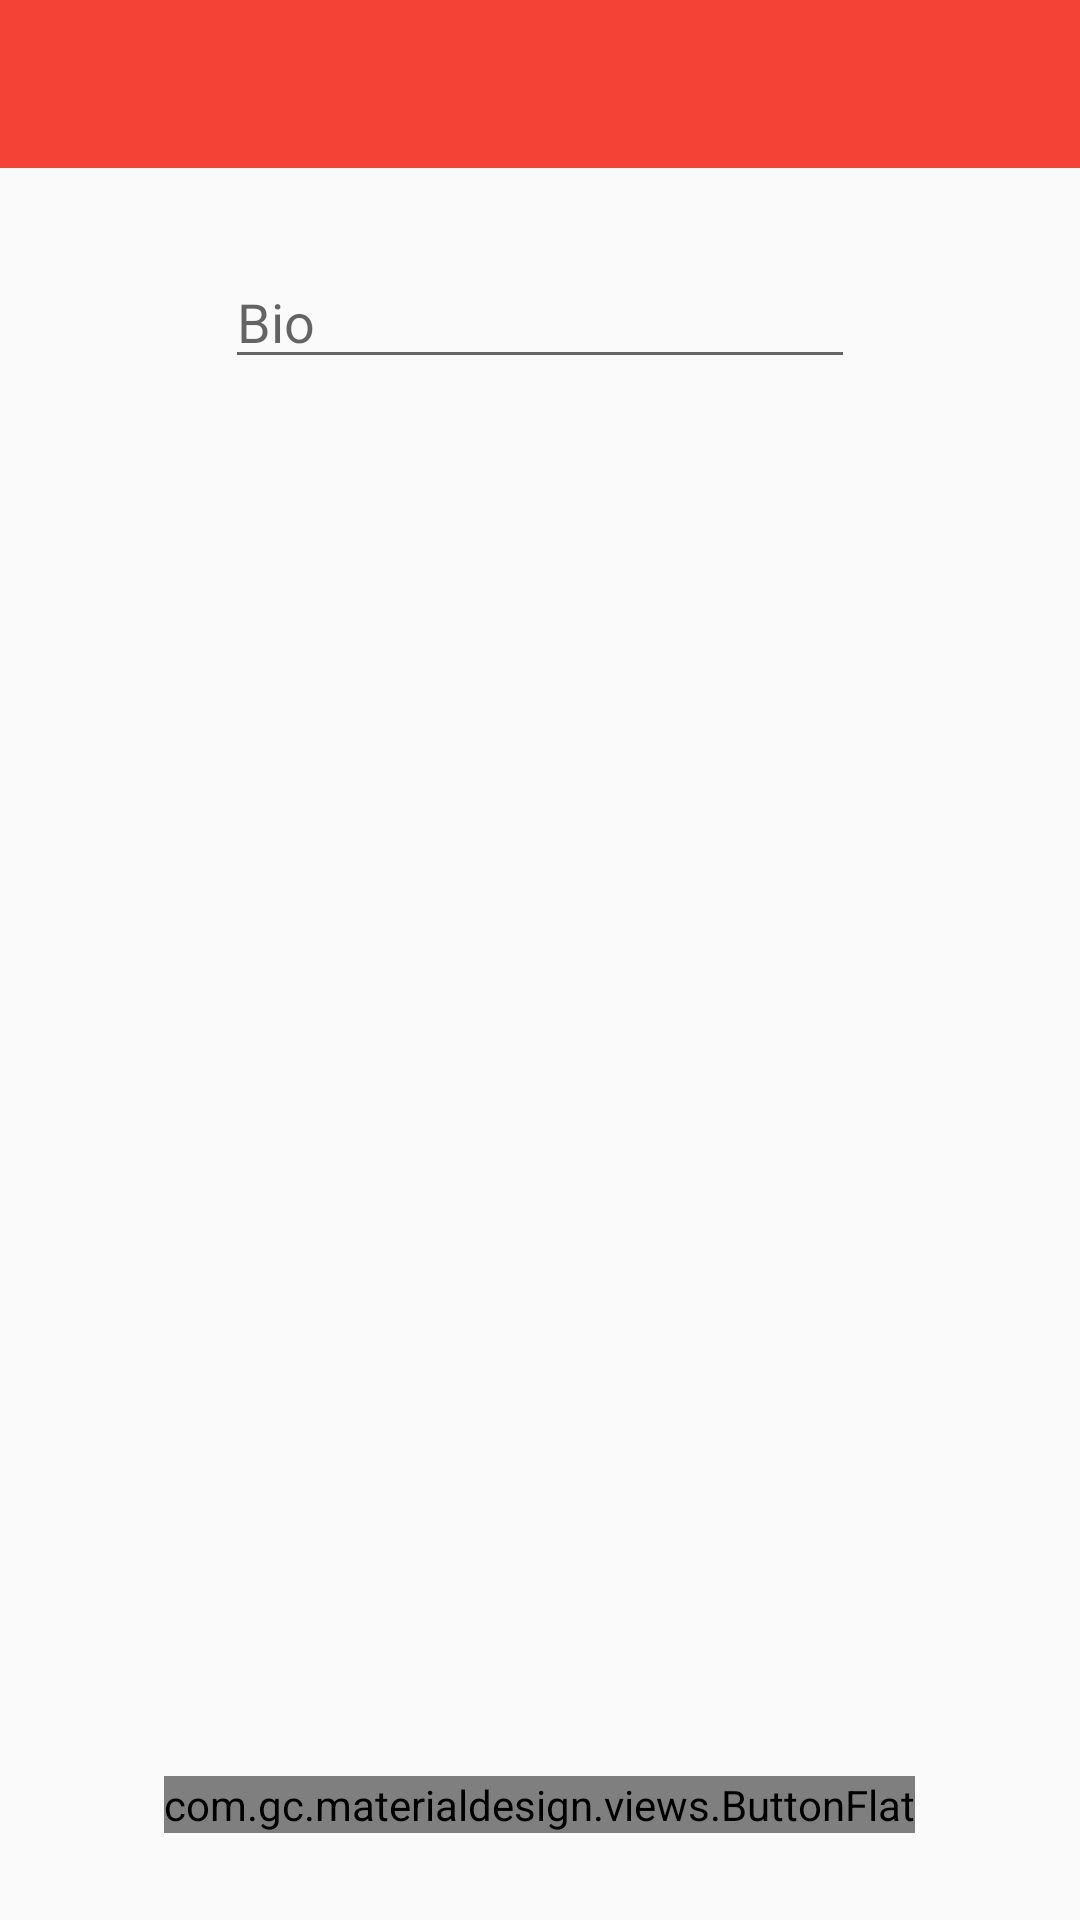

Layout XML and referenced resources for this Android screen:
<!-- AndroidManifest.xml: application theme AppTheme -->
<!-- res/layout/activity_fill_details.xml -->
<?xml version="1.0" encoding="utf-8"?>
<RelativeLayout xmlns:android="http://schemas.android.com/apk/res/android"
    xmlns:app="http://schemas.android.com/apk/res-auto"
    xmlns:tools="http://schemas.android.com/tools"
    android:id="@+id/activity_fill_details"
    android:layout_width="match_parent"
    android:layout_height="match_parent"

    tools:context="apps.everythingforward.com.wellnesstherapist.FillDetails">

    <android.support.v7.widget.Toolbar
        android:layout_width="match_parent"
        android:layout_height="wrap_content"
        android:minHeight="?android:attr/actionBarSize"
        android:id="@+id/toolbar"
        android:background="@color/primary"

        />

    <ImageView
        android:layout_width="match_parent"
        android:layout_height="200dp"
        app:srcCompat="@drawable/addimageicon"
        android:layout_marginTop="29dp"
        android:id="@+id/image"
        android:layout_below="@id/bioTV"
        android:layout_centerHorizontal="true" />

    <com.gc.materialdesign.views.ButtonFlat
        android:id="@+id/save"
        android:layout_width="wrap_content"
        android:layout_height="wrap_content"
        android:background="#1E88E5"
        android:text="Save Profile"


        android:layout_alignParentBottom="true"
        android:layout_centerHorizontal="true"
        android:layout_marginBottom="29dp" />

    <EditText
        android:layout_width="wrap_content"
        android:layout_height="wrap_content"
        android:inputType="textPersonName"
        android:ems="10"
        android:layout_marginTop="29dp"
        android:id="@+id/bioTV"
        android:hint="Bio"
        android:layout_below="@+id/toolbar"
        android:layout_centerHorizontal="true" />

</RelativeLayout>
<!-- resources referenced by this layout -->
<resources>
  <color name="primary">#F44336</color>
  <style name="AppTheme" parent="Theme.AppCompat.Light.DarkActionBar">
          
          <item name="colorPrimary">@color/primary</item>
          <item name="colorPrimaryDark">@color/primary_dark</item>
          <item name="colorAccent">@color/accent</item>
          <item name="windowActionBar">false</item>
          <item name="windowNoTitle">true</item>
  
  
      </style>
  <color name="primary_dark">#D32F2F</color>
  <color name="accent">#009688</color>
</resources>
